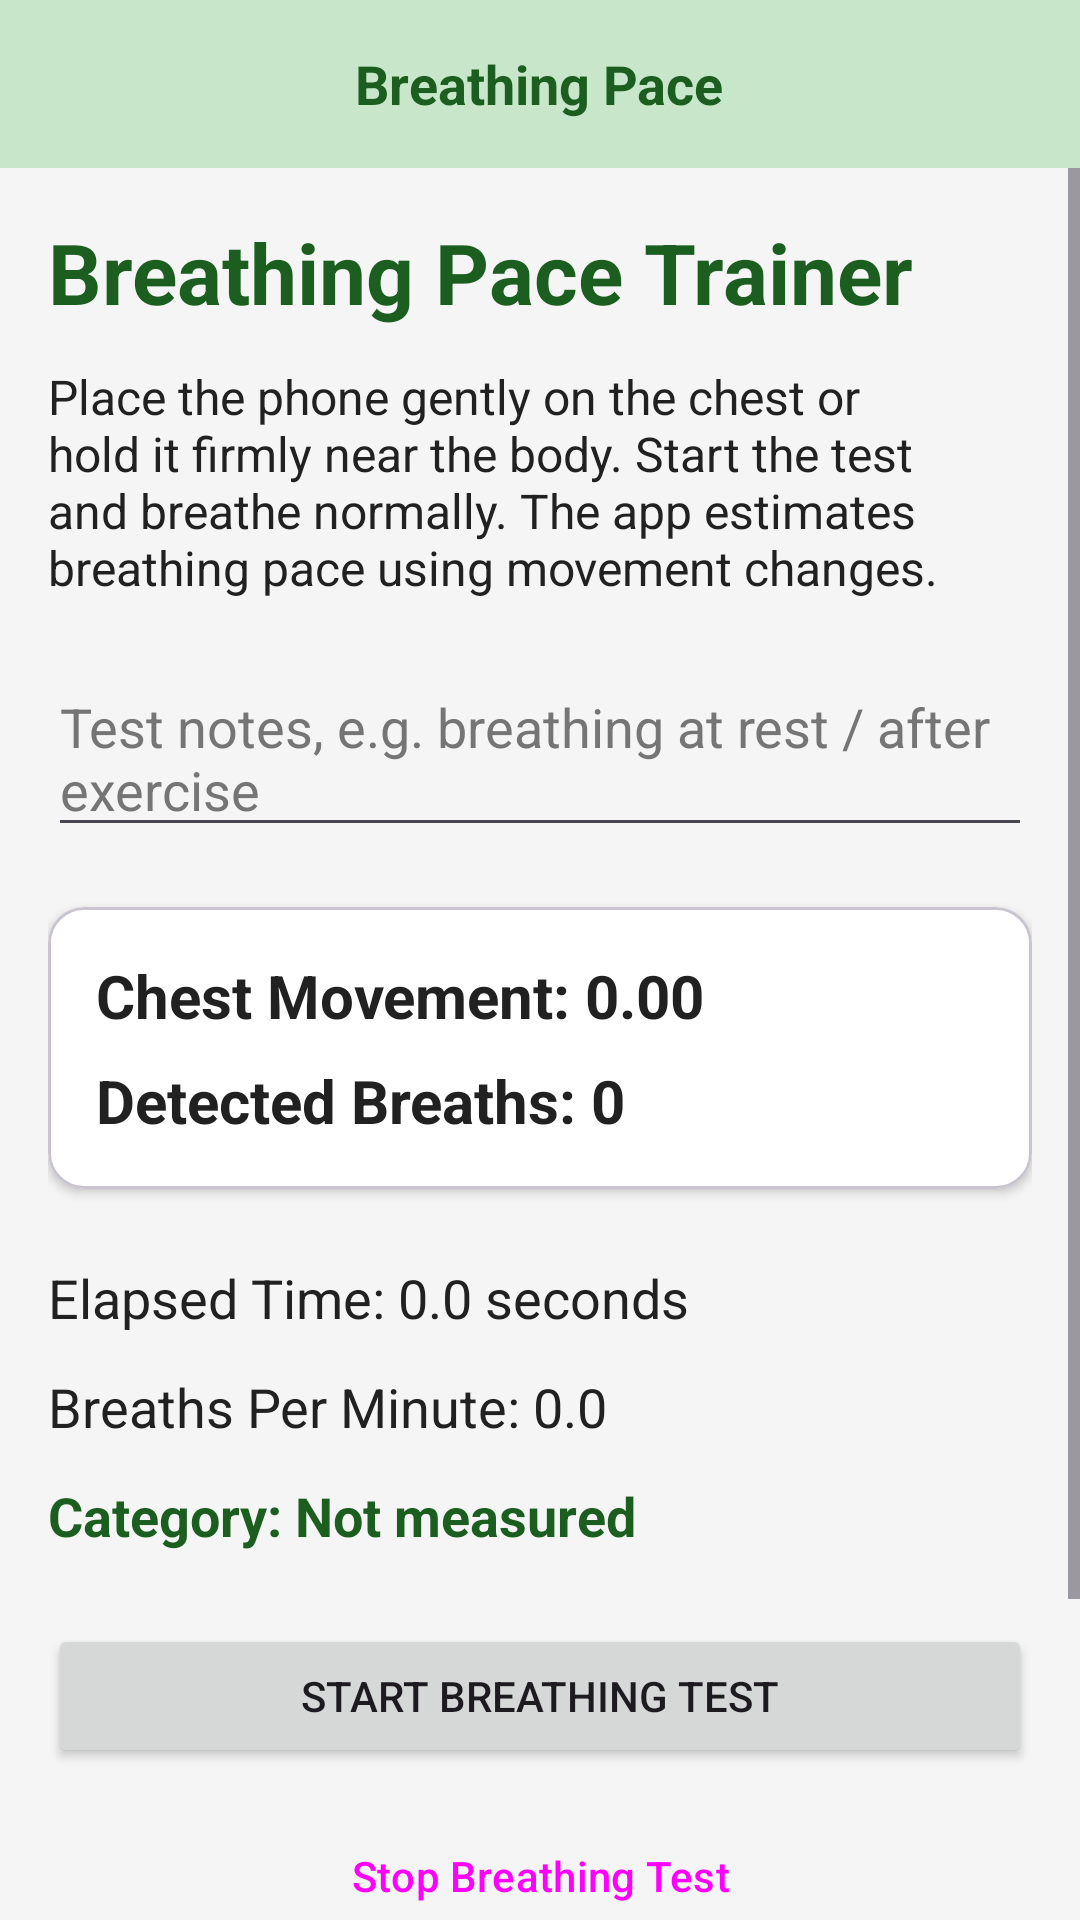

Produce the Android XML layout that renders to this screen, including the resource entries it uses.
<!-- AndroidManifest.xml: application theme Theme.STEMLAB.NoActionBar -->
<!-- res/layout/activity_breathing.xml -->
<?xml version="1.0" encoding="utf-8"?>
<LinearLayout xmlns:android="http://schemas.android.com/apk/res/android"
    xmlns:app="http://schemas.android.com/apk/res-auto"
    android:layout_width="match_parent"
    android:layout_height="match_parent"
    android:orientation="vertical"
    android:fitsSystemWindows="true"
    android:background="@color/app_background">

    
    <FrameLayout
        android:layout_width="match_parent"
        android:layout_height="wrap_content"
        android:background="@color/top_bar_background"
        android:padding="4dp">

        <ImageButton
            android:id="@+id/btnBackFromBreathing"
            android:layout_width="48dp"
            android:layout_height="48dp"
            android:background="?attr/selectableItemBackgroundBorderless"
            android:contentDescription="@string/cd_back"
            android:padding="12dp"
            android:scaleType="fitCenter"
            android:src="@drawable/ic_back"
            app:tint="@color/top_bar_content" />

        <TextView
            android:layout_width="wrap_content"
            android:layout_height="wrap_content"
            android:layout_gravity="center"
            android:text="Breathing Pace"
            android:textColor="@color/top_bar_content"
            android:textSize="18sp"
            android:textStyle="bold" />
    </FrameLayout>

    <ScrollView
        android:layout_width="match_parent"
        android:layout_height="0dp"
        android:layout_weight="1">

        <LinearLayout
            android:layout_width="match_parent"
            android:layout_height="wrap_content"
            android:orientation="vertical"
            android:padding="16dp">

            <TextView
                android:id="@+id/tvBreathingTitle"
                android:layout_width="match_parent"
                android:layout_height="wrap_content"
                android:text="Breathing Pace Trainer"
                android:textColor="@color/text_highlight"
                android:textSize="28sp"
                android:textStyle="bold"
                android:layout_marginBottom="12dp" />

            <TextView
                android:id="@+id/tvBreathingInstruction"
                android:layout_width="match_parent"
                android:layout_height="wrap_content"
                android:text="Place the phone gently on the chest or hold it firmly near the body. Start the test and breathe normally. The app estimates breathing pace using movement changes."
                android:textColor="@color/text_main"
                android:textSize="16sp"
                android:layout_marginBottom="20dp" />

            <EditText
                android:id="@+id/etBreathingNotes"
                android:layout_width="match_parent"
                android:layout_height="wrap_content"
                android:hint="Test notes, e.g. breathing at rest / after exercise"
                android:textColor="@color/text_main"
                android:textColorHint="@color/text_sub"
                android:inputType="textMultiLine"
                android:minLines="2" />

            <com.google.android.material.card.MaterialCardView
                android:layout_width="match_parent"
                android:layout_height="wrap_content"
                android:layout_marginTop="20dp"
                android:layout_marginBottom="12dp"
                app:cardCornerRadius="12dp"
                app:cardElevation="2dp"
                app:cardBackgroundColor="@color/card_bg">

                <LinearLayout
                    android:layout_width="match_parent"
                    android:layout_height="wrap_content"
                    android:orientation="vertical"
                    android:padding="16dp">

                    <TextView
                        android:id="@+id/tvChestMovement"
                        android:layout_width="match_parent"
                        android:layout_height="wrap_content"
                        android:text="Chest Movement: 0.00"
                        android:textColor="@color/text_main"
                        android:textSize="20sp"
                        android:textStyle="bold" />

                    <TextView
                        android:id="@+id/tvDetectedBreaths"
                        android:layout_width="match_parent"
                        android:layout_height="wrap_content"
                        android:text="Detected Breaths: 0"
                        android:textColor="@color/text_main"
                        android:textSize="20sp"
                        android:textStyle="bold"
                        android:layout_marginTop="8dp" />
                </LinearLayout>
            </com.google.android.material.card.MaterialCardView>

            <TextView
                android:id="@+id/tvBreathingElapsedTime"
                android:layout_width="match_parent"
                android:layout_height="wrap_content"
                android:text="Elapsed Time: 0.0 seconds"
                android:textColor="@color/text_main"
                android:textSize="18sp"
                android:layout_marginTop="12dp" />

            <TextView
                android:id="@+id/tvBreathsPerMinute"
                android:layout_width="match_parent"
                android:layout_height="wrap_content"
                android:text="Breaths Per Minute: 0.0"
                android:textColor="@color/text_main"
                android:textSize="18sp"
                android:layout_marginTop="12dp" />

            <TextView
                android:id="@+id/tvBreathingCategory"
                android:layout_width="match_parent"
                android:layout_height="wrap_content"
                android:text="Category: Not measured"
                android:textColor="@color/text_highlight"
                android:textSize="18sp"
                android:textStyle="bold"
                android:layout_marginTop="12dp" />

            <Button
                android:id="@+id/btnStartBreathingTest"
                android:layout_width="match_parent"
                android:layout_height="wrap_content"
                android:text="Start Breathing Test"
                android:layout_marginTop="24dp" />

            <Button
                android:id="@+id/btnStopBreathingTest"
                android:layout_width="match_parent"
                android:layout_height="wrap_content"
                android:text="Stop Breathing Test"
                style="@style/Widget.Material3.Button.TonalButton"
                android:layout_marginTop="12dp" />

            <Button
                android:id="@+id/btnResetBreathingTest"
                android:layout_width="match_parent"
                android:layout_height="wrap_content"
                android:text="Reset Test"
                style="@style/Widget.Material3.Button.TextButton"
                android:layout_marginTop="12dp" />

            <TextView
                android:id="@+id/tvBreathingResult"
                android:layout_width="match_parent"
                android:layout_height="wrap_content"
                android:text="Result will appear here."
                android:textColor="@color/text_main"
                android:textSize="16sp"
                android:textStyle="bold"
                android:layout_marginTop="24dp" />

        </LinearLayout>

    </ScrollView>

</LinearLayout>
<!-- resources referenced by this layout -->
<resources>
  <color name="app_background">#F5F5F5</color>
  <color name="card_bg">#FFFFFF</color>
  <color name="text_highlight">#1B5E20</color>
  <color name="text_main">#212121</color>
  <color name="text_sub">#757575</color>
  <color name="top_bar_background">#C8E6C9</color>
  <color name="top_bar_content">#1B5E20</color>
  <string name="cd_back">Back</string>
  <style name="Theme.STEMLAB.NoActionBar" parent="Theme.Material3.DayNight.NoActionBar">
          <item name="colorPrimary">@color/primary</item>
          <item name="colorOnPrimary">@color/white</item>
          <item name="colorSecondary">@color/accent</item>
          <item name="colorOnSecondary">@color/black</item>
          <item name="android:windowBackground">@color/app_background</item>
          <item name="android:statusBarColor">@color/primary_dark</item>
          
          <item name="windowActionBar">false</item>
          <item name="windowNoTitle">true</item>
          <item name="android:windowActionBar">false</item>
          <item name="android:windowNoTitle">true</item>
      </style>
  <color name="primary">#2E7D32</color>
  <color name="white">#FFFFFFFF</color>
  <color name="accent">#81C784</color>
  <color name="black">#FF000000</color>
  <color name="primary_dark">#1B5E20</color>
</resources>
